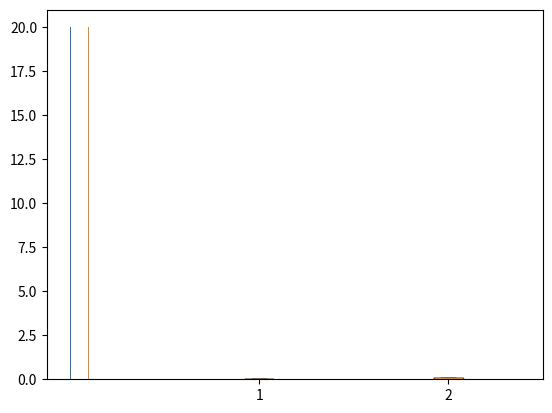

Reproduce this figure in Python.
# Comparativa entre dos algoritmos evolutivos
# Utilizando la prueba de Wilcoxon rank sum
import numpy as np
import matplotlib as mpl
import matplotlib.pyplot as plt
from scipy import stats


#Los evolutivos
s1 = [0.0001,
 0.0001,
 0.0001,
 0.0001,
 0.0001,
 0.0001,
 0.0001,
 0.0001,
 0.0001,
 0.0001,
 0.0001,
 0.0001,
 0.0001,
 0.0001,
 0.0001,
 0.0001,
 0.0001,
 0.0001,
 0.0001,
 0.0001]
s2 = [0.10037166,   
 0.10037166,
 0.10037166,
 0.10037166,
 0.10037166,
 0.10037166,
 0.10037166,
 0.10037166,
 0.10037166,
 0.10037166,
 0.10037166,
 0.10037166,
 0.10037166,
 0.10037166,
 0.10037166,
 0.10037166,
 0.10037166,
 0.10037166,
 0.10037166,
 0.10037166]

plt.hist([s1,s2])
plt.show()

plt.boxplot([s1,s2])
plt.show()

print("s1 representa la Tarea 03 , s2 representa la Tarea 02")

x = stats.ranksums(s1, s2)
if x.pvalue <= 0.05:
    print('Gana s1')
elif (1 - x.pvalue) <= 0.05:
    print('Gana s2')
else:
    print('Empate')